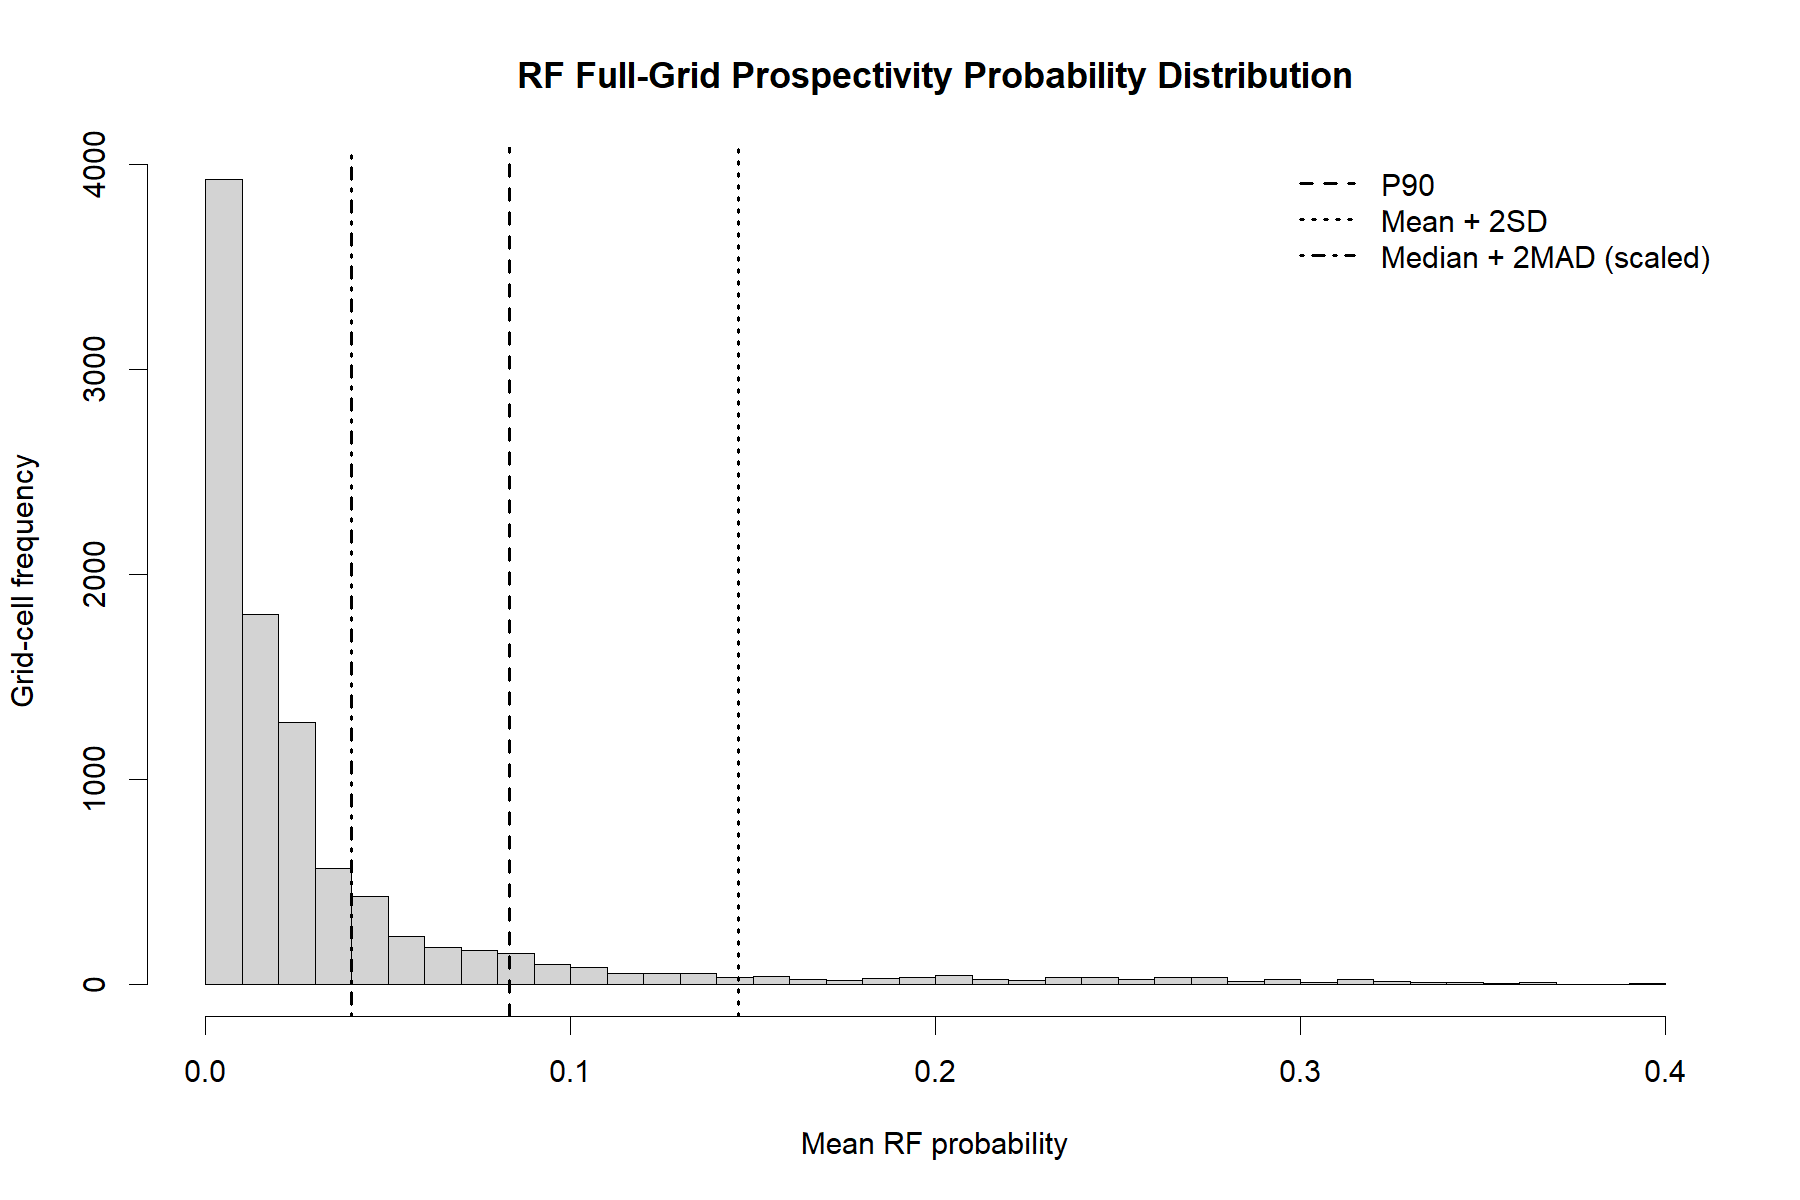

Source data for this figure (header and first rows):
Statistic, Value
N, 9600
Mean, 0.03473
Median, 0.0148
SD, 0.05563
MAD_Raw, 0.00849
MAD_Scaled_1.4826, 0.01259
Skewness, 3.25
Excess_Kurtosis, 11.3
Minimum, 0.002302
P01, 0.002365
P05, 0.003564
P10, 0.004609
P25, 0.007988
P50, 0.0148
P75, 0.03216
P90, 0.08311
P95, 0.1544
P99, 0.2914
Maximum, 0.3957
